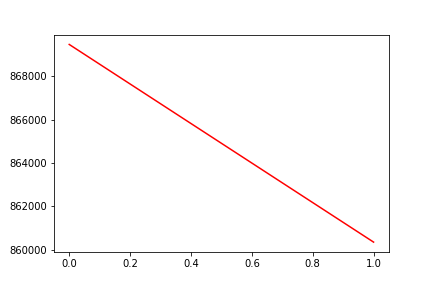

Source data for this figure (header and first rows):
, date, assets
0, 0, 869459
1, 20160919, 860352
